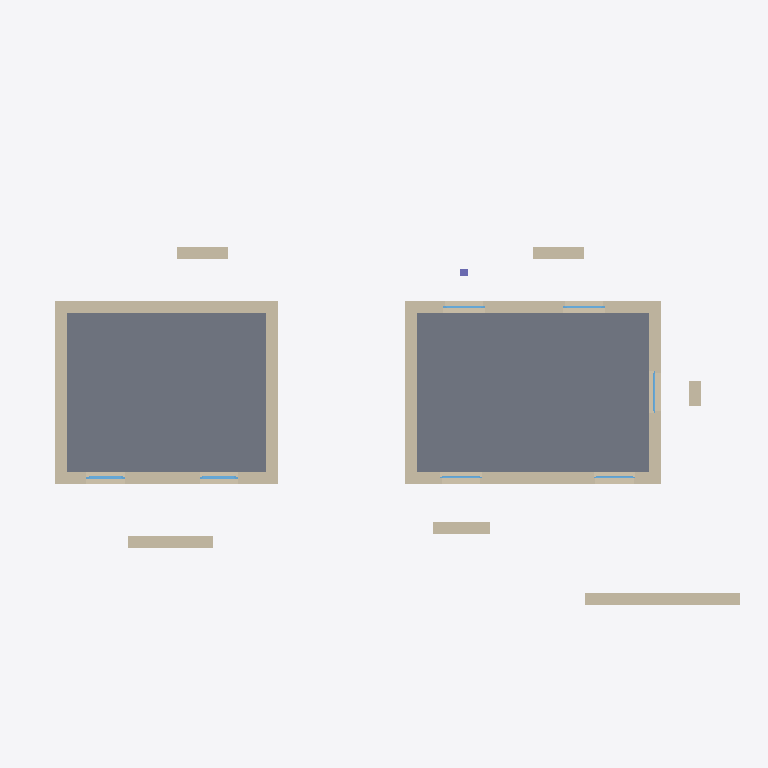
Plan cut of the same IFC building model at storey 'EG' (level 0.00 m, cut at 1.40 m), seen from above with north up, elements coloured by IFC class: 14 walls (beige), 7 windows (light blue), 2 slabs (grey), 1 column (violet). Cut surfaces are drawn darker.
Extent 27.9 m × 17.3 m × 10.2 m (x, y, z). Storeys (2): EG at 0.00 m; OG at 4.00 m. Elements (42): 16 IfcWindow, 14 IfcWall, 9 IfcSlab, 2 IfcRoof, 1 IfcColumn.

HEADER;
FILE_DESCRIPTION(('ViewDefinition [ReferenceView_V1.2]','ExchangeRequirement [Architecture]','Option [Elements to export: Visible elements (on all stories)]','Option [Partial Structure Display: Entire Model]','Option [IFC Domain: All]','Option [Structural Function: All Elements]','Option [Convert Grid elements: On]','Option [Convert 2D symbols of Doors and Windows: Off]','[20 more]'),'2;1');
FILE_NAME('C:\\Users\\fisch\\OneDrive\\Dokumente\\01-Eigene-Dateien\\TU-Wien\\05-Projekte\\','2026-03-05T16:31:39',('Architect'),('Building Designer Office'),'DDS_IFC v3.0','Graphisoft - Archicad - 28.2.2','The authorising person');
FILE_SCHEMA(('IFC4'));
ENDSEC;
DATA;
#1=IFCPROJECT('344O7vICcwH8qAEnwJDjSU',#2,'Projekt',$,$,$,$,(#3),#4);
#27=IFCSITE('20FpTZCqJy2vhVJYtjuIce',#2,'Gelände',$,$,#185,$,$,.ELEMENT.,(48,13,0,0),(16,22,0,0),156.68,$,$);
#568=IFCBUILDING('3ULzlJzYnwJinBLcnSC8UK',#2,'Gebäude',$,$,#567,$,$,.ELEMENT.,$,$,$);
#4525=IFCBUILDINGSTOREY('2bn$7EJoCNoHirLmdnA37V',#2,'EG',$,$,#3656,$,$,.ELEMENT.,0.0);
#4528=IFCBUILDINGSTOREY('0R1Nkc5hXl0QNXB1az2YQ0',#2,'OG',$,$,#3657,$,$,.ELEMENT.,4.0);
#1737=IFCSLAB('0BYh7ZELHElg0O1D4fpRPk',#2,'Decke-003',$,$,#3946,#308,'0B8AB1E3-3954-4EBE-A018-04D129CDB66E',.NOTDEFINED.);
#1369=IFCSLAB('0HaL3wew59wgClCCa4JV57',#2,'Decke-003',$,$,#3886,#279,'119150FA-A3A1-49EA-A32F-30C9044DF147',.NOTDEFINED.);
#3637=IFCWALL('29PCyEnZjAPQxGZKhqRqk8',#2,'Wand-013',$,$,#4474,#538,'8964CF0E-C63B-4A65-AED0-8D4AF46F4B88',.NOTDEFINED.);
#3635=IFCWALL('2KnPUEWZH1PgXbRifhA2qI',#2,'Wand-012',$,$,#4468,#536,'94C5978E-8234-4166-A865-6ECA6B282D12',.NOTDEFINED.);
#1346=IFCWALL('36qGXqDGH4jxEmTJZc6gG7',#2,'Wand-019',$,$,#3877,#275,'C6D10874-3504-44B7-B3B0-7538E61AA407',.NOTDEFINED.);
#1418=IFCWALL('1kZfU_GcLA_v5H9q10sXGb',#2,'Wand-017',$,$,#3897,#282,'6E8E97BE-4265-4AFB-9151-274040DA1425',.NOTDEFINED.);
#3633=IFCWALL('1gDevaiYf6_9NrXPZhOm2K',#2,'Wand-011',$,$,#4461,#534,'6A368E64-B22A-46F8-95F5-8598EB630094',.NOTDEFINED.);
#1150=IFCWALL('0tAfWbpqH0DeAZNf4Qo1Jp',#2,'Wand-018',$,$,#3824,#260,'372A9825-CF44-4036-82A3-5E911AC814F3',.NOTDEFINED.);
#3638=IFCWALL('0XO05P02jBWeT3gpQCXm55',#2,'Wand-014',$,$,#4475,#540,'21600159-002B-4B82-8743-AB368C870145',.NOTDEFINED.);
#1337=IFCWALL('0mY9ZnqxX4fuR6GvNXIxS6',#2,'Wand-020',$,$,#3868,#272,'308898F1-D3B8-44A7-86C6-4395E14BB706',.NOTDEFINED.);
#3648=IFCWALL('1N5yNeNNn8UeuYxtUE1dQQ',#2,'Wand-015',$,$,#4508,#550,'5717C5E8-5D7C-487A-8E22-EF778E06769A',.NOTDEFINED.);
#3644=IFCWALL('1QSj6fhbz28ejXtsb6YGOr',#2,'Wand-015',$,$,#4491,#546,'5A72D1A9-AE5F-4222-8B61-DF6946890635',.NOTDEFINED.);
#3645=IFCWALL('0xQ8EWEyjFJPaUic01w8KY',#2,'Wand-015',$,$,#4502,#548,'3B6883A0-3BCB-4F4D-991E-B26001E88522',.NOTDEFINED.);
#3640=IFCWALL('13qyY86ETFdBRKh9QGZT68',#2,'Wand-015',$,$,#4479,#542,'43D3C888-18E7-4F9C-B6D4-AC96908DD188',.NOTDEFINED.);
#3642=IFCWALL('1x0yGUuKjB8hvHqpdfNS62',#2,'Wand-015',$,$,#4490,#544,'7B03C41E-E14B-4B22-BE51-D339E95DC182',.NOTDEFINED.);
#3650=IFCWALL('0mOYUJGQr0$O5dKiIXKNDE',#2,'Wand-016',$,$,#4514,#552,'30622793-41AD-40FD-8167-52C4A151734E',.NOTDEFINED.);
#1728=IFCWINDOW('3BxEm2uhDDDOnb$0Zrfsqt',#2,'Fenster-004',$,$,#3921,#306,'CBECEC02-E2B3-4D35-8C65-FC08F5A76D37',1.50002,1.5,.WINDOW.,$,$);
#1726=IFCWINDOW('1cFL_W0WbESvnkjU5BO_W6',#2,'Fenster-004',$,$,#3920,#303,'663D5FA0-0209-4E73-9C6E-B5E14B63E806',1.50002,1.5,.WINDOW.,$,$);
#1971=IFCWINDOW('0Wgf$q02XCb8fk57oSac6u',#2,'Fenster-005',$,$,#4018,#345,'20AA9FF4-0028-4C94-8A6E-147C9C9261B8',1.56502,1.63,.WINDOW.,$,$);
#1985=IFCWINDOW('0jC9owMWXA3RkkrHgu6DAh',#2,'Fenster-005',$,$,#4031,#348,'2D309CBA-5A08-4A0D-BBAE-D51AB818D2AB',1.56502,1.63,.WINDOW.,$,$);
#2072=IFCWINDOW('2oYFwyiuz8q8hMHiaZaC3R',#2,'Fenster-005',$,$,#4084,#362,'B288FEBC-B38F-48D0-8AD6-46C92390C0DB',1.56502,1.63,.WINDOW.,$,$);
#2249=IFCWINDOW('00AWeDhA53EPQ6h2JoTfZr',#2,'Fenster-006',$,$,#4139,#391,'002A0A0D-ACA1-4339-9686-AC24F27698F5',1.56502,1.63,.WINDOW.,$,$);
#2180=IFCWINDOW('3h1Y2FTHTD$up5o1JGaurr',#2,'Fenster-005',$,$,#4101,#378,'EB06208F-7517-4DFF-8CC5-C814D0938D75',1.56502,1.63,.WINDOW.,$,$);
#2490=IFCCOLUMN('1ItAFTbCP2xetALATUduio',#2,'Stütze-005',$,$,#4273,#448,'52DCA3DD-94C6-42EE-8DCA-54A75E9F8B32',.NOTDEFINED.);
ENDSEC;
